Run: headless pygame with SDL's dummy video driver; simulated clock (each Clock.tick advances the game by its frame time, no real sleeping); random seed 0; keys injected as events and as key.get_pressed() state; no mouse input.
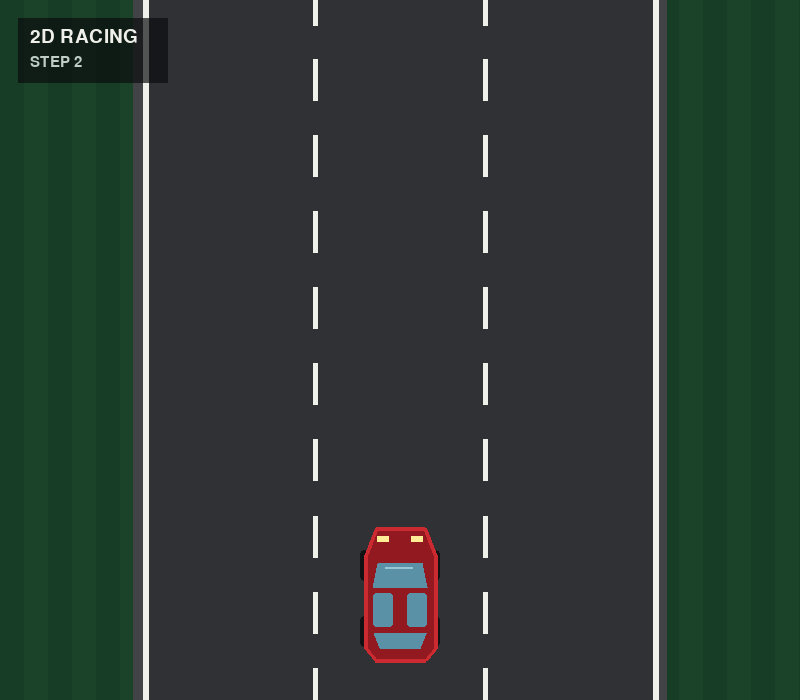
Frame 1 of 4 · flips 1–60 · no input
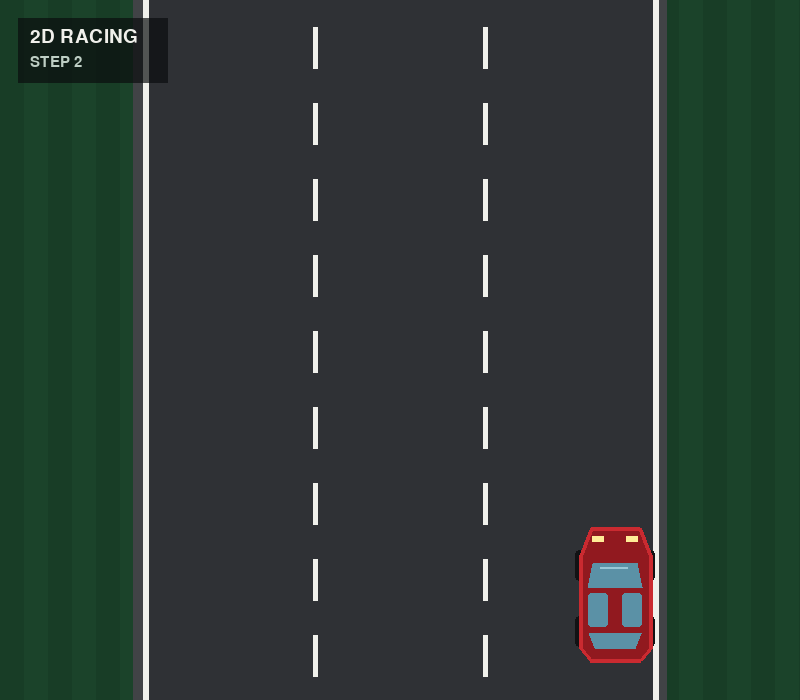
Frame 2 of 4 · flips 61–180 · tapped SPACE, RETURN · held RIGHT (→), D
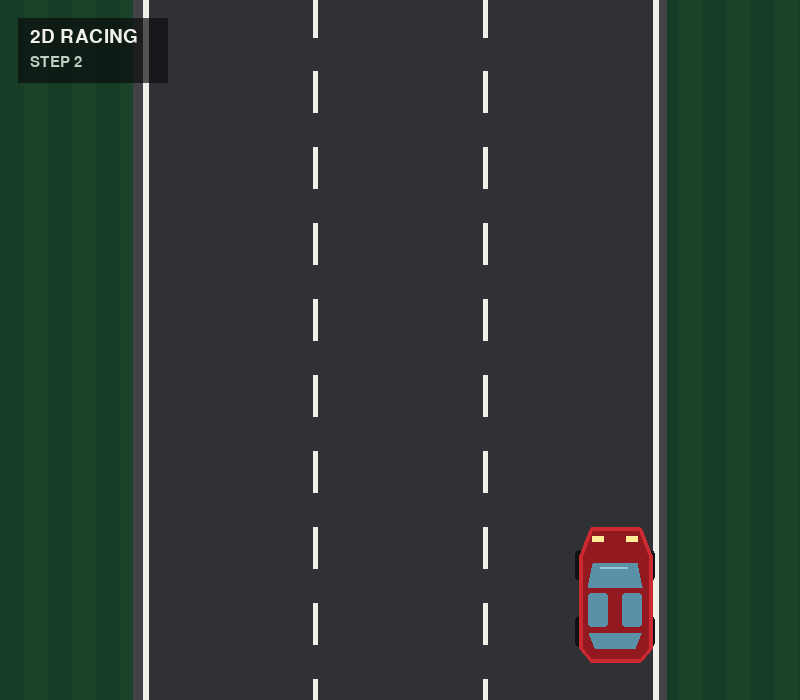
Frame 3 of 4 · flips 181–300 · held DOWN (↓), S
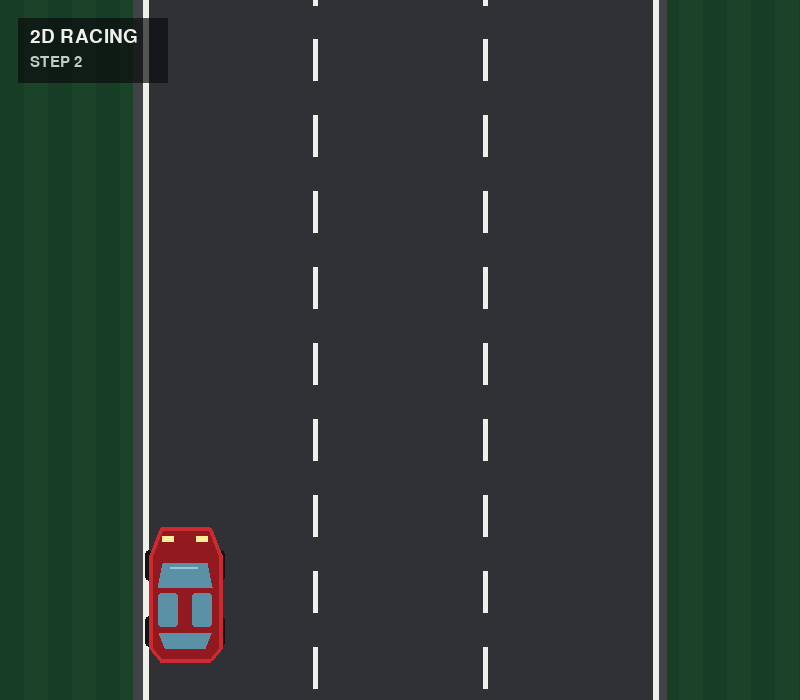
Frame 4 of 4 · flips 301–420 · held LEFT (←), A, UP (↑), W

The pygame program that drew these frames:

import pygame


# Window and timing settings
SCREEN_WIDTH = 800
SCREEN_HEIGHT = 700
FPS = 60

# Road layout
ROAD_WIDTH = 510
ROAD_LEFT = (SCREEN_WIDTH - ROAD_WIDTH) // 2
ROAD_RIGHT = ROAD_LEFT + ROAD_WIDTH
LANE_WIDTH = ROAD_WIDTH // 3
EDGE_LINE_WIDTH = 6
LANE_LINE_WIDTH = 5
DASH_HEIGHT = 42
DASH_GAP = 34
ROAD_SCROLL_SPEED = 300  # Pixels per second; intentionally constant for now.

# Player layout and steering
PLAYER_BODY_WIDTH = 70
PLAYER_HEIGHT = 132
PLAYER_WHEEL_OVERHANG = 5
PLAYER_STEER_SPEED = 300  # Horizontal pixels per second.
PLAYER_START_X = SCREEN_WIDTH / 2
PLAYER_Y = SCREEN_HEIGHT - 172

# Colors
TERRAIN_COLOR = (27, 67, 42)
TERRAIN_STRIPE_COLOR = (24, 61, 38)
ROAD_COLOR = (47, 49, 53)
ROAD_SHOULDER_COLOR = (65, 67, 70)
WHITE = (240, 240, 235)
BLACK = (18, 18, 20)
CAR_RED = (202, 42, 48)
CAR_RED_DARK = (145, 25, 31)
WINDOW_COLOR = (91, 145, 166)
WINDOW_HIGHLIGHT = (153, 199, 214)


def draw_terrain(surface):
    """Draw dark grass on both sides of the highway."""
    surface.fill(TERRAIN_COLOR)

    # Subtle stripes give the otherwise flat terrain a little visual depth.
    stripe_width = 24
    for x in range(0, ROAD_LEFT, stripe_width * 2):
        pygame.draw.rect(
            surface, TERRAIN_STRIPE_COLOR, (x, 0, stripe_width, SCREEN_HEIGHT)
        )
    for x in range(ROAD_RIGHT, SCREEN_WIDTH, stripe_width * 2):
        pygame.draw.rect(
            surface, TERRAIN_STRIPE_COLOR, (x, 0, stripe_width, SCREEN_HEIGHT)
        )


def draw_road(surface, dash_offset):
    """Draw the road, its solid edges, and its moving lane dividers."""
    pygame.draw.rect(surface, ROAD_SHOULDER_COLOR, (ROAD_LEFT - 12, 0, 12, SCREEN_HEIGHT))
    pygame.draw.rect(surface, ROAD_COLOR, (ROAD_LEFT, 0, ROAD_WIDTH, SCREEN_HEIGHT))
    pygame.draw.rect(surface, ROAD_SHOULDER_COLOR, (ROAD_RIGHT, 0, 12, SCREEN_HEIGHT))

    pygame.draw.line(
        surface, WHITE, (ROAD_LEFT, 0), (ROAD_LEFT, SCREEN_HEIGHT), EDGE_LINE_WIDTH
    )
    pygame.draw.line(
        surface, WHITE, (ROAD_RIGHT, 0), (ROAD_RIGHT, SCREEN_HEIGHT), EDGE_LINE_WIDTH
    )

    dash_cycle = DASH_HEIGHT + DASH_GAP
    for divider_number in (1, 2):
        divider_x = ROAD_LEFT + LANE_WIDTH * divider_number
        dash_y = -dash_cycle + dash_offset

        while dash_y < SCREEN_HEIGHT:
            pygame.draw.rect(
                surface,
                WHITE,
                (
                    divider_x - LANE_LINE_WIDTH // 2,
                    int(dash_y),
                    LANE_LINE_WIDTH,
                    DASH_HEIGHT,
                ),
            )
            dash_y += dash_cycle


def draw_player_car(surface, player_x, player_y):
    """Draw the top-down car at the supplied center-x and top-y position."""
    car_center_x = round(player_x)
    car_top = round(player_y)
    car_left = car_center_x - PLAYER_BODY_WIDTH // 2

    # Wheels sit slightly outside the body so they remain visible from above.
    wheel_width = 11
    wheel_height = 31
    for wheel_x in (
        car_left - PLAYER_WHEEL_OVERHANG,
        car_left + PLAYER_BODY_WIDTH - 6,
    ):
        pygame.draw.rect(
            surface,
            BLACK,
            (wheel_x, car_top + 22, wheel_width, wheel_height),
            border_radius=4,
        )
        pygame.draw.rect(
            surface,
            BLACK,
            (wheel_x, car_top + 88, wheel_width, wheel_height),
            border_radius=4,
        )

    # The tapered nose is at the top, showing the car's forward direction.
    body_points = [
        (car_center_x - 24, car_top),
        (car_center_x + 24, car_top),
        (car_left + PLAYER_BODY_WIDTH, car_top + 28),
        (car_left + PLAYER_BODY_WIDTH, car_top + PLAYER_HEIGHT - 12),
        (car_center_x + 25, car_top + PLAYER_HEIGHT),
        (car_center_x - 25, car_top + PLAYER_HEIGHT),
        (car_left, car_top + PLAYER_HEIGHT - 12),
        (car_left, car_top + 28),
    ]
    pygame.draw.polygon(surface, CAR_RED_DARK, body_points)
    pygame.draw.polygon(surface, CAR_RED, body_points, width=4)

    # Front windshield, side windows, and rear window form the cabin.
    pygame.draw.polygon(
        surface,
        WINDOW_COLOR,
        [
            (car_center_x - 22, car_top + 35),
            (car_center_x + 22, car_top + 35),
            (car_center_x + 27, car_top + 59),
            (car_center_x - 27, car_top + 59),
        ],
    )
    pygame.draw.line(
        surface,
        WINDOW_HIGHLIGHT,
        (car_center_x - 15, car_top + 39),
        (car_center_x + 12, car_top + 39),
        2,
    )
    pygame.draw.rect(
        surface,
        WINDOW_COLOR,
        (car_center_x - 27, car_top + 65, 20, 34),
        border_radius=3,
    )
    pygame.draw.rect(
        surface,
        WINDOW_COLOR,
        (car_center_x + 7, car_top + 65, 20, 34),
        border_radius=3,
    )
    pygame.draw.polygon(
        surface,
        WINDOW_COLOR,
        [
            (car_center_x - 26, car_top + 105),
            (car_center_x + 26, car_top + 105),
            (car_center_x + 20, car_top + 120),
            (car_center_x - 20, car_top + 120),
        ],
    )

    # Small headlights reinforce which end of the car faces forward.
    pygame.draw.rect(surface, (255, 236, 151), (car_left + 12, car_top + 8, 12, 6))
    pygame.draw.rect(surface, (255, 236, 151), (car_left + 46, car_top + 8, 12, 6))


def draw_hud(surface, title_font, label_font):
    """Draw the temporary Step 2 labels."""
    panel = pygame.Surface((150, 65), pygame.SRCALPHA)
    panel.fill((10, 12, 14, 175))
    surface.blit(panel, (18, 18))

    title = title_font.render("2D RACING", True, WHITE)
    step_label = label_font.render("STEP 2", True, (190, 206, 196))
    surface.blit(title, (30, 27))
    surface.blit(step_label, (30, 55))


def main():
    pygame.init()
    screen = pygame.display.set_mode((SCREEN_WIDTH, SCREEN_HEIGHT))
    pygame.display.set_caption("2D Racing Game")
    clock = pygame.time.Clock()

    title_font = pygame.font.Font(None, 29)
    label_font = pygame.font.Font(None, 22)

    running = True
    dash_offset = 0.0
    dash_cycle = DASH_HEIGHT + DASH_GAP
    player_x = PLAYER_START_X

    # Include the wheel overhang when keeping the whole visible car on the road.
    player_half_width = PLAYER_BODY_WIDTH / 2 + PLAYER_WHEEL_OVERHANG
    player_min_x = ROAD_LEFT + player_half_width
    player_max_x = ROAD_RIGHT - player_half_width

    try:
        while running:
            # tick() caps the loop at 60 FPS and reports elapsed milliseconds.
            delta_time = clock.tick(FPS) / 1000.0

            for event in pygame.event.get():
                if event.type == pygame.QUIT:
                    running = False

            # Time-based motion stays smooth if an individual frame takes longer.
            dash_offset = (dash_offset + ROAD_SCROLL_SPEED * delta_time) % dash_cycle

            # get_pressed() reports which keys are held during this frame.
            keys = pygame.key.get_pressed()
            steering_direction = 0
            if keys[pygame.K_a] or keys[pygame.K_LEFT]:
                steering_direction -= 1
            if keys[pygame.K_d] or keys[pygame.K_RIGHT]:
                steering_direction += 1

            player_x += steering_direction * PLAYER_STEER_SPEED * delta_time
            player_x = max(player_min_x, min(player_x, player_max_x))

            draw_terrain(screen)
            draw_road(screen, dash_offset)
            draw_player_car(screen, player_x, PLAYER_Y)
            draw_hud(screen, title_font, label_font)

            pygame.display.flip()
    finally:
        pygame.quit()


if __name__ == "__main__":
    main()
